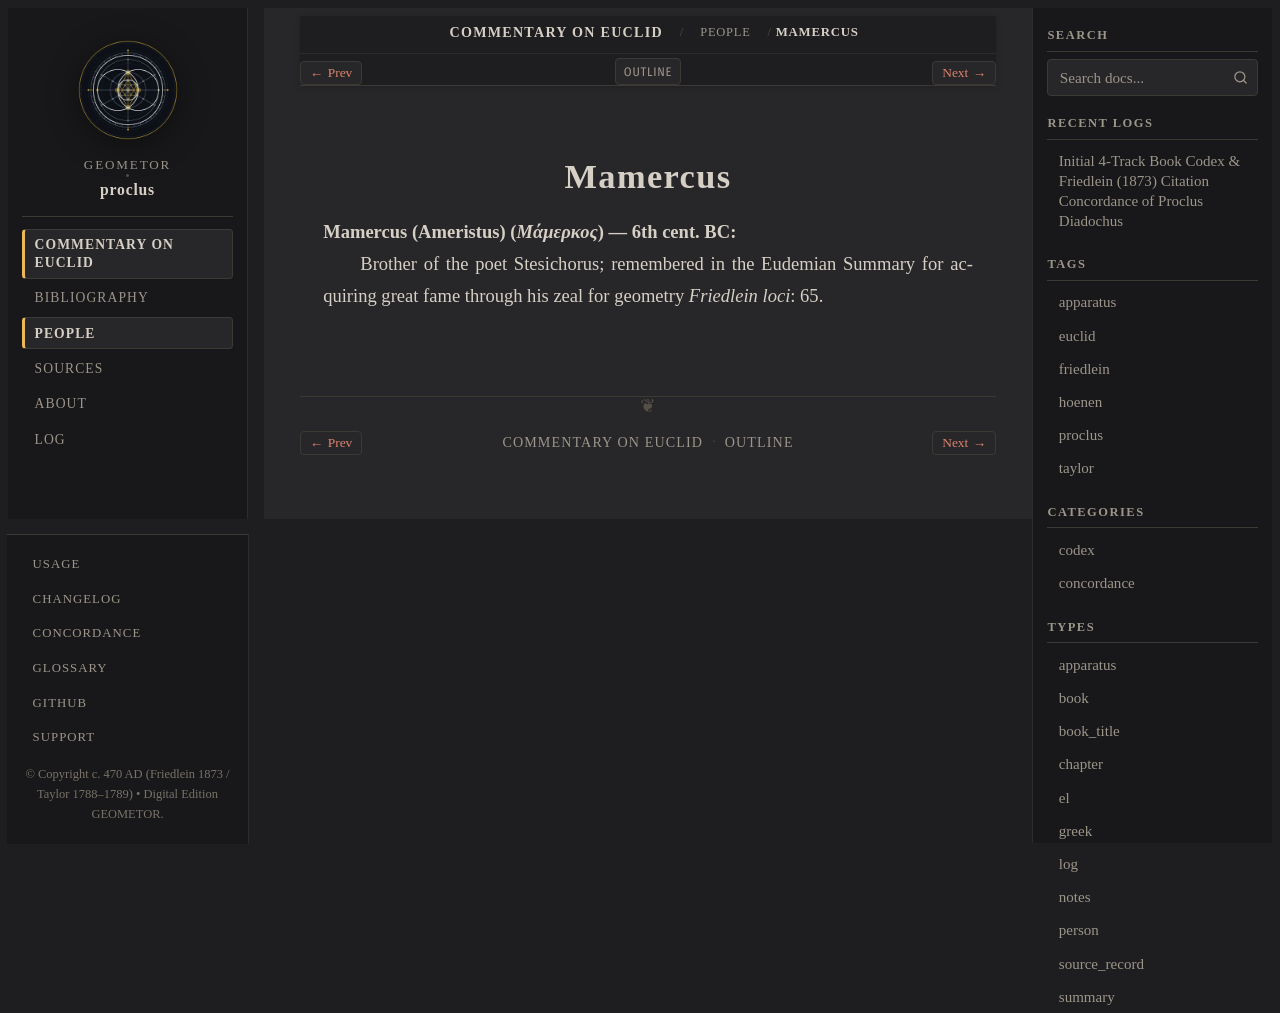

repository: geometor/proclus · page: in_euclidem/people/mamercus.html · generator: sphinx

:type: person
:layout: book
:lifespan: Ameristus
:excerpt: Mamercus (Ameristus) (Μάμερκος) — 6th cent. BC

.. _person-mamercus:

Mamercus
========

**Mamercus (Ameristus)** (*Μάμερκος*) — 6th cent. BC
  Brother of the poet Stesichorus; remembered in the Eudemian Summary for acquiring great fame through his zeal for geometry
  *Friedlein loci*: 65.
